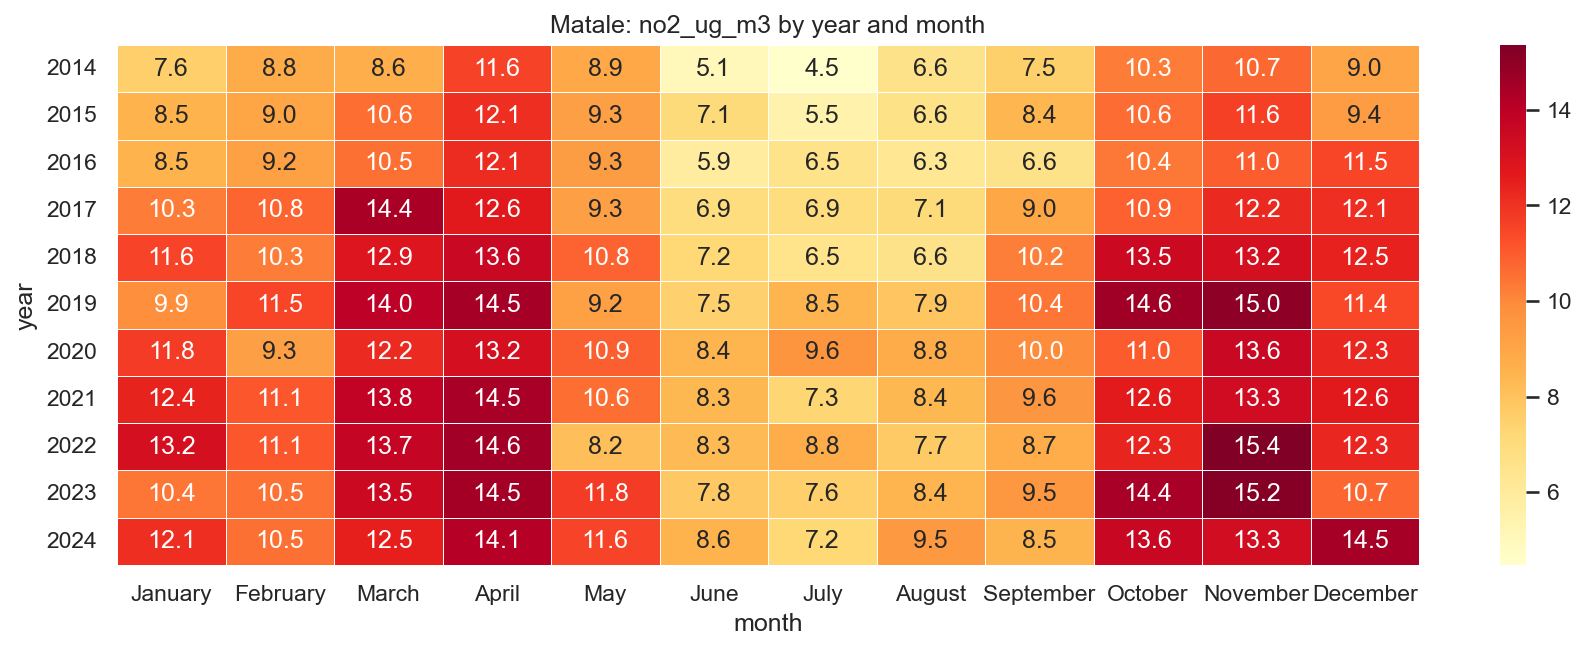

Source data for this figure (header and first rows):
year, January, February, March, April, May, June, July, August, September, October, November, December
2014, 7.58, 8.799, 8.644, 11.61, 8.939, 5.056, 4.476, 6.566, 7.527, 10.27, 10.71, 9.01
2015, 8.54, 9.029, 10.59, 12.13, 9.271, 7.096, 5.491, 6.606, 8.423, 10.61, 11.64, 9.392
2016, 8.54, 9.156, 10.52, 12.15, 9.341, 5.915, 6.525, 6.266, 6.6, 10.36, 10.98, 11.5
2017, 10.28, 10.81, 14.4, 12.65, 9.254, 6.947, 6.923, 7.076, 8.98, 10.86, 12.25, 12.1
2018, 11.56, 10.3, 12.88, 13.57, 10.85, 7.198, 6.516, 6.595, 10.24, 13.47, 13.19, 12.46
2019, 9.861, 11.53, 13.95, 14.47, 9.207, 7.483, 8.468, 7.894, 10.43, 14.61, 14.98, 11.42
2020, 11.78, 9.253, 12.19, 13.15, 10.94, 8.445, 9.621, 8.797, 9.956, 11.02, 13.55, 12.29
2021, 12.42, 11.08, 13.81, 14.46, 10.58, 8.347, 7.3, 8.358, 9.581, 12.6, 13.34, 12.64
2022, 13.19, 11.09, 13.73, 14.56, 8.155, 8.298, 8.769, 7.733, 8.731, 12.35, 15.36, 12.27
2023, 10.4, 10.5, 13.47, 14.53, 11.77, 7.777, 7.554, 8.439, 9.528, 14.44, 15.22, 10.75
2024, 12.13, 10.54, 12.49, 14.12, 11.56, 8.55, 7.211, 9.488, 8.5, 13.61, 13.26, 14.48
